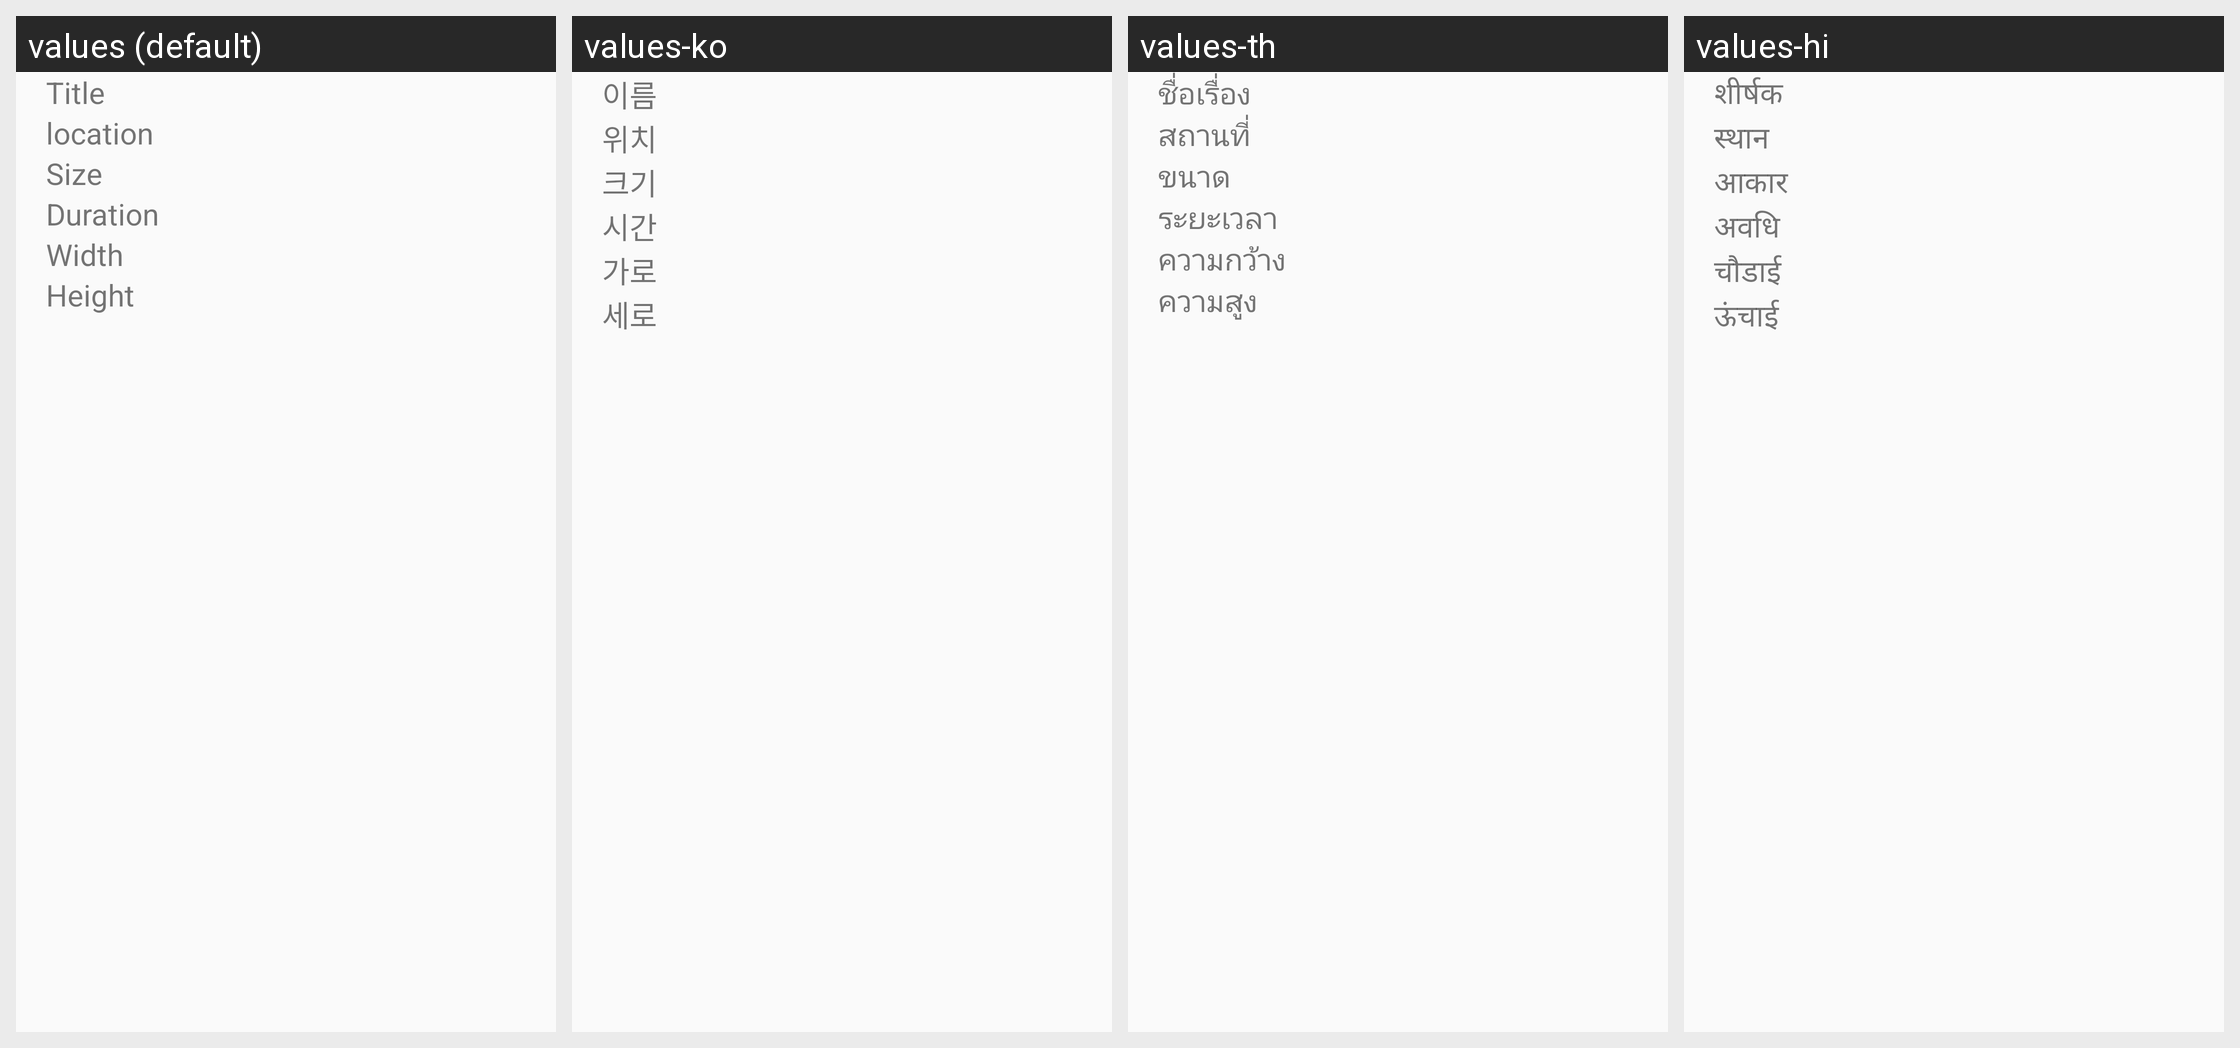

The Android screen above is rendered under several locales of the same app. Produce the string resources it draws, with the default and per-locale values.
Android screen res/layout/media_detail_info.xml rendered under 4 locales, left to right: values (default), values-ko, values-th, values-hi. Device: Nexus 5 (rendered at 1080×1920; each locale shown at half size, 540×960, under a caption strip naming it); theme AppTheme.Main.
Other locales in the repository, not shown: values-af, values-am, values-ar, values-bg, values-cs, values-da, values-de, values-el, values-es, values-es-rUS, values-et, values-fi, values-hr, values-hu, values-in, values-it, values-iw, values-ja, values-lt, values-lv, values-nb, values-nl, values-pl, values-pt-rPT, values-ro, values-ru, values-sk, values-sl, values-sr, values-sv, values-tl, values-tr, values-vi, values-zh, values-zh-rTW.
Strings drawn on this screen, with the default value and each locale's value (text and hints the layout hard-codes, and strings that could not be matched under every locale, appear in the picture but are not listed):

mediainfo_title
  values: Title
  values-ko: 이름
  values-th: ชื่อเรื่อง
  values-hi: शीर्षक

mediainfo_storage_loc
  values: location
  values-ko: 위치
  values-th: สถานที่
  values-hi: स्थान

mediainfo_size
  values: Size
  values-ko: 크기
  values-th: ขนาด
  values-hi: आकार

mediainfo_duration
  values: Duration
  values-ko: 시간
  values-th: ระยะเวลา
  values-hi: अवधि

mediainfo_width
  values: Width
  values-ko: 가로
  values-th: ความกว้าง
  values-hi: चौडाई

mediainfo_height
  values: Height
  values-ko: 세로
  values-th: ความสูง
  values-hi: ऊंचाई
